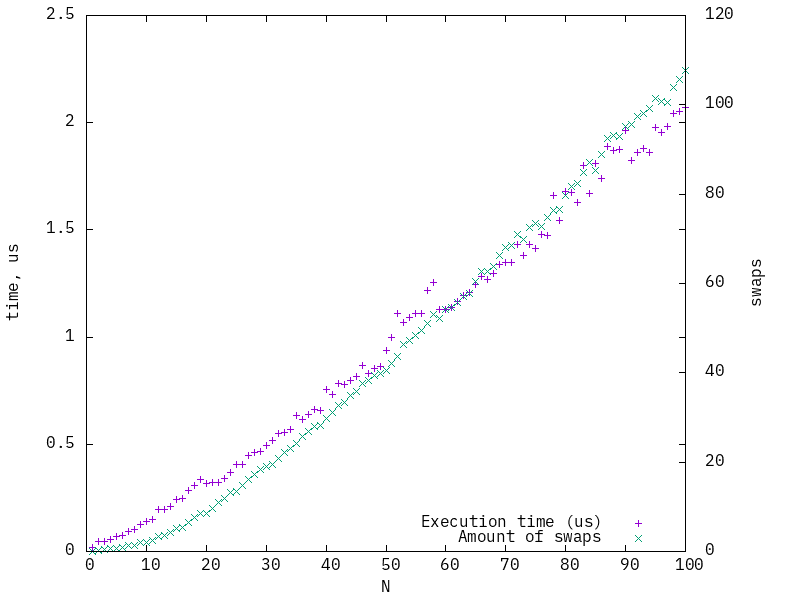

Source data for this figure (header and first rows):
1, 0.0166, 0
2, 0.0465, 0.3323
3, 0.0446, 0.5026
4, 0.0544, 0.6328
5, 0.0697, 0.7623
6, 0.0743, 0.8858
7, 0.0912, 1.303
8, 0.1027, 1.417
9, 0.1269, 1.928
10, 0.1409, 2.062
11, 0.1514, 2.568
12, 0.1945, 3.432
13, 0.1981, 3.615
14, 0.2107, 4.234
15, 0.2447, 5.234
16, 0.249, 5.322
17, 0.2824, 6.492
18, 0.3073, 7.505
19, 0.3368, 8.493
20, 0.3172, 8.583
21, 0.3201, 9.682
22, 0.3202, 10.88
23, 0.3393, 11.86
24, 0.3707, 13.19
25, 0.4038, 13.35
26, 0.4037, 14.69
27, 0.447, 16.17
28, 0.4632, 17.32
29, 0.4683, 18.28
30, 0.4967, 19.04
31, 0.5197, 19.39
32, 0.5493, 20.75
33, 0.5528, 22.21
34, 0.571, 23.04
35, 0.6324, 24.25
36, 0.6175, 25.71
37, 0.6385, 26.91
38, 0.6633, 28.06
39, 0.6588, 28.2
40, 0.754, 29.83
41, 0.733, 31.21
42, 0.7834, 32.76
43, 0.7771, 33.4
44, 0.7981, 34.98
45, 0.8172, 35.84
46, 0.8653, 37.71
47, 0.8311, 38.26
48, 0.8521, 39.35
49, 0.8631, 39.88
50, 0.9361, 40.62
51, 0.9999, 42.18
52, 1.11, 43.75
53, 1.069, 46.25
54, 1.093, 47.14
55, 1.109, 48.33
56, 1.112, 49.42
57, 1.215, 50.98
58, 1.256, 53.16
59, 1.127, 52.19
60, 1.127, 54.29
61, 1.14, 54.67
... 39 more rows
